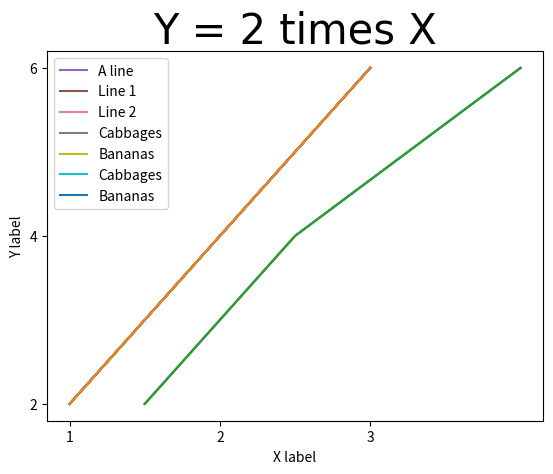

The matplotlib source for this figure:
# -*- coding: utf-8 -*-
"""
Created on Mon Oct  5 16:17:50 2020

[redacted]
"""
# import pyplot
import matplotlib.pyplot as plt

"""
 Here we make a regular chart it has not title and the x and y labels
 are not clearly labelled, in addition there are numbers in between the
 1,2 and 3 values on the xlabel and numbers in between the 2,4 and 6 values
 on the ylabel, this may be seen as undesirable
"""

x = [1,2,3]
y = [2,4,6]

plt.plot(x,y)
plt.show()

"""
In the following chart, a title is added to the chart with the title(titlename)
function, and the x and y labels are added using the xlabel(labelname) and the
ylabel(labelname) function respectively. This helps users clarify what the 
chart might represent, for now I have added generic names, try changing them
and experimenting in your own time.
"""
x = [1,2,3]
y = [2,4,6]

plt.plot(x,y)
plt.title("Y = 2 times X")
plt.xlabel("X label")
plt.ylabel("Y label")
plt.show()


"""
Here in addition to adding a title and x/y labels, I have changed the font type
of the title to Times New Roman using a fontdict and increased the titles
fontsize using the same fontdict. I have also changed the x and y ticks using 
the xticks(ticks) and yticks(ticks) functions respectively. Now there are no
'ticks' in between the x and the y array numbers.
"""
plt.plot(x,y)
plt.title("Y = 2 times X", fontdict={'fontname':'Times New Roman','fontsize':30})
plt.xlabel("X label")
plt.ylabel("Y label")
plt.xticks(x)
plt.yticks([2,4,6])
plt.show()

"""
The following code shows what happens when The tick maximum of the x or y
axis is far larger than the second to last value, basically pyplot resizes the
chart/graph to the size of the range between the minimum and maximum tick 
values. Resizes in such cases can be undesirable. 
""" 
plt.plot(x,y)
plt.title("Y = 2 times X", fontdict={'fontname':'Times New Roman','fontsize':30})
plt.xlabel("X label")
plt.ylabel("Y label")
plt.xticks([1,2,80])
plt.yticks([2,4,6])
plt.show()


"""
The following block of code shows how adding a label to a plot and a legend
for the labels adds a legend that can inform users what a line represents.
This is done by adding a label as a plot(x,y,label) argument and using the
legend() function. It is intended to be used to help users distinguish between
Multiple lines.
"""
plt.plot(x,y,label="A line")
plt.title("Y = 2 times X", fontdict={'fontname':'Times New Roman','fontsize':30})
plt.xlabel("X label")
plt.ylabel("Y label")
plt.xticks(x)
plt.yticks([2,4,6])
plt.legend()
plt.show()


"""
The code below just shows how legends can be used to distinguish between 
several lines, notice that the legend is the box that holds the labels for the 
different plots, and each plot is its own line.
"""

plt.plot(x,y,label="Line 1")
plt.plot([1.5,2.5,4],y,label="Line 2")
plt.title("Y = 2 times X", fontdict={'fontname':'Times New Roman','fontsize':30})
plt.xlabel("X label")
plt.ylabel("Y label")
plt.xticks(x)
plt.yticks([2,4,6])
plt.legend()
plt.show()


# Here I have added names to the labels to show how labels might be applied.
plt.plot(x,y,label="Cabbages")
plt.plot([1.5,2.5,4],y,label="Bananas")
plt.title("Y = 2 times X", fontdict={'fontname':'Times New Roman','fontsize':30})
plt.xlabel("X label")
plt.ylabel("Y label")
plt.xticks(x)
plt.yticks([2,4,6])
plt.legend()
plt.show()


"""
If you add labels but no legend, You won't see your labels as they have no 
legend that they can be assigned to.
"""
plt.plot(x,y,label="Cabbages")
plt.plot([1.5,2.5,4],y,label="Bananas")
plt.title("Y = 2 times X", fontdict={'fontname':'Times New Roman','fontsize':30})
plt.xlabel("X label")
plt.ylabel("Y label")
plt.xticks(x)
plt.yticks([2,4,6])
plt.show()


"""
If you add legends with no labels, you will usually actually still get a legend 
appear in some spot on your chart/graph, but it will just be an empty box as it
has no labels to hold inside of it.
"""
plt.plot(x,y)
plt.plot([1.5,2.5,4],y)
plt.title("Y = 2 times X", fontdict={'fontname':'Times New Roman','fontsize':30})
plt.xlabel("X label")
plt.ylabel("Y label")
plt.xticks(x)
plt.yticks([2,4,6])
plt.legend()
plt.show()